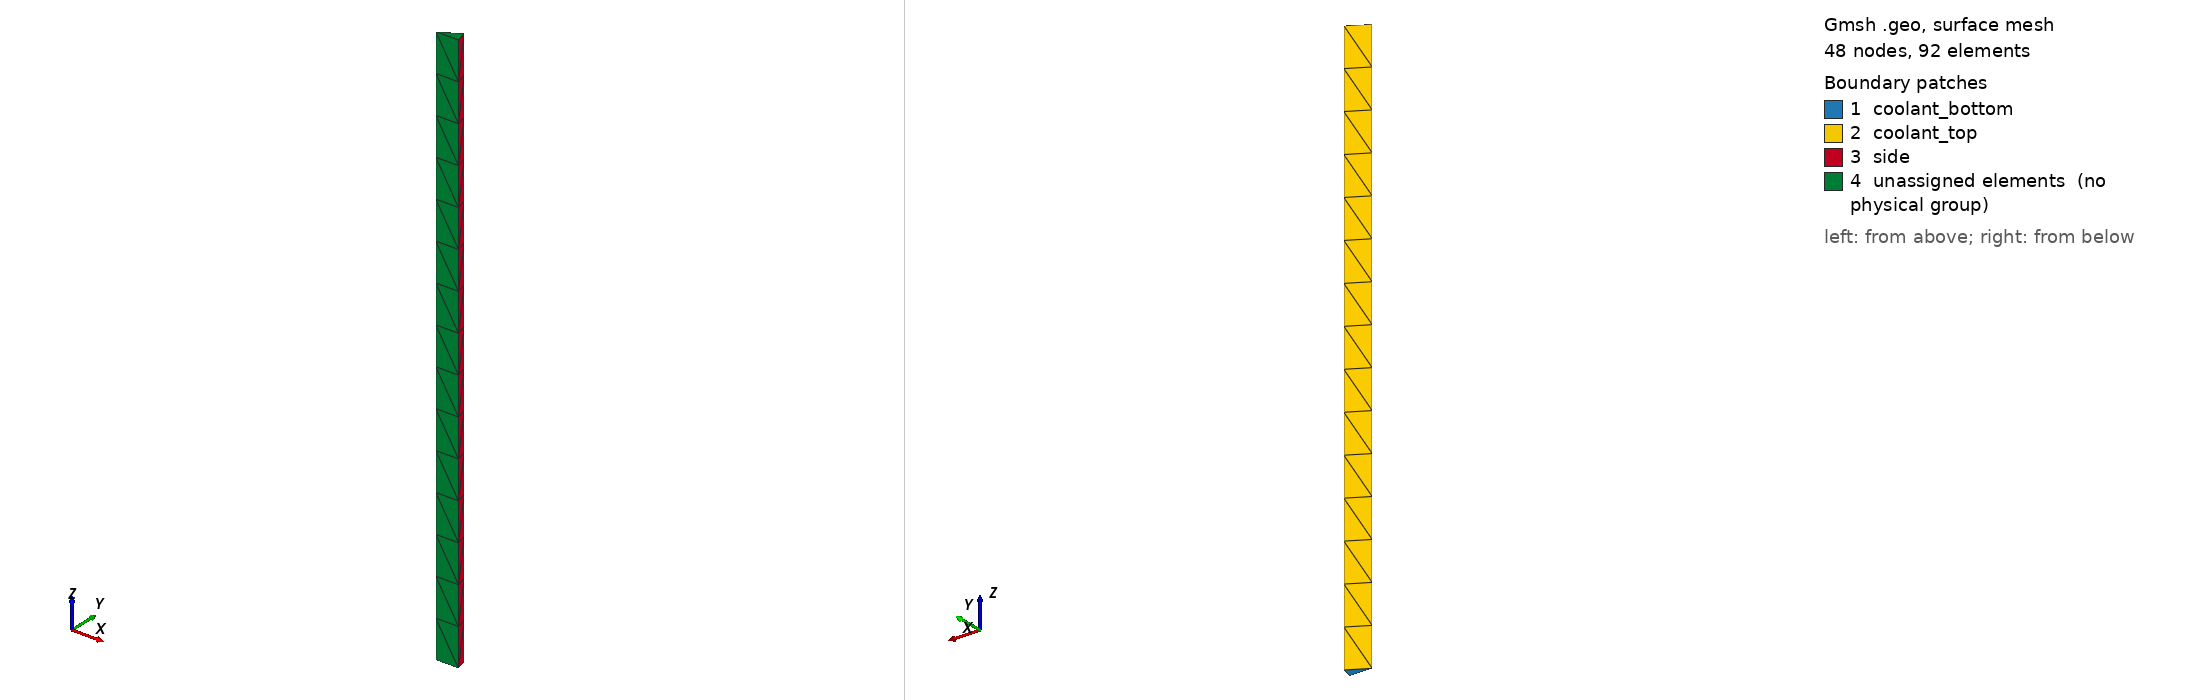

Gmsh geometry script, surface-meshed: 48 nodes, 92 surface elements. Boundary patches (legend numbers): 1 coolant_bottom, 2 coolant_top, 3 side, 4 unassigned elements (no physical group). Left view from above one corner, right view from below the opposite corner. Legend entries are the model's physical surfaces; 'unassigned elements' are surfaces in no physical group. The drawing asked Gmsh for element sizes between 1% and 20% of the model's largest extent; the script's own settings can give other sizes.

=== example3.geo (drawn) ===
SetFactory("OpenCASCADE");
//+
Point(1) = {0, 0, 0, 1.0};
//+
Circle(1) = {0, 0, 0, 0.8, 0, Pi/6};
//+
Line(2) = {1, 3};
//+
Line(3) = {2, 1};
//+
Curve Loop(1) = {2, -1, 3};
//+
Plane Surface(1) = {1};
//+
Extrude {0, 0, 20} {
  Surface{1}; Layers{15};
}//+
Physical Volume("coolant") = {1};
//+
Physical Surface("coolant_bottom") = {1};
//+
Physical Surface("coolant_top") = {2};
//+
Physical Surface("side") = {3};
